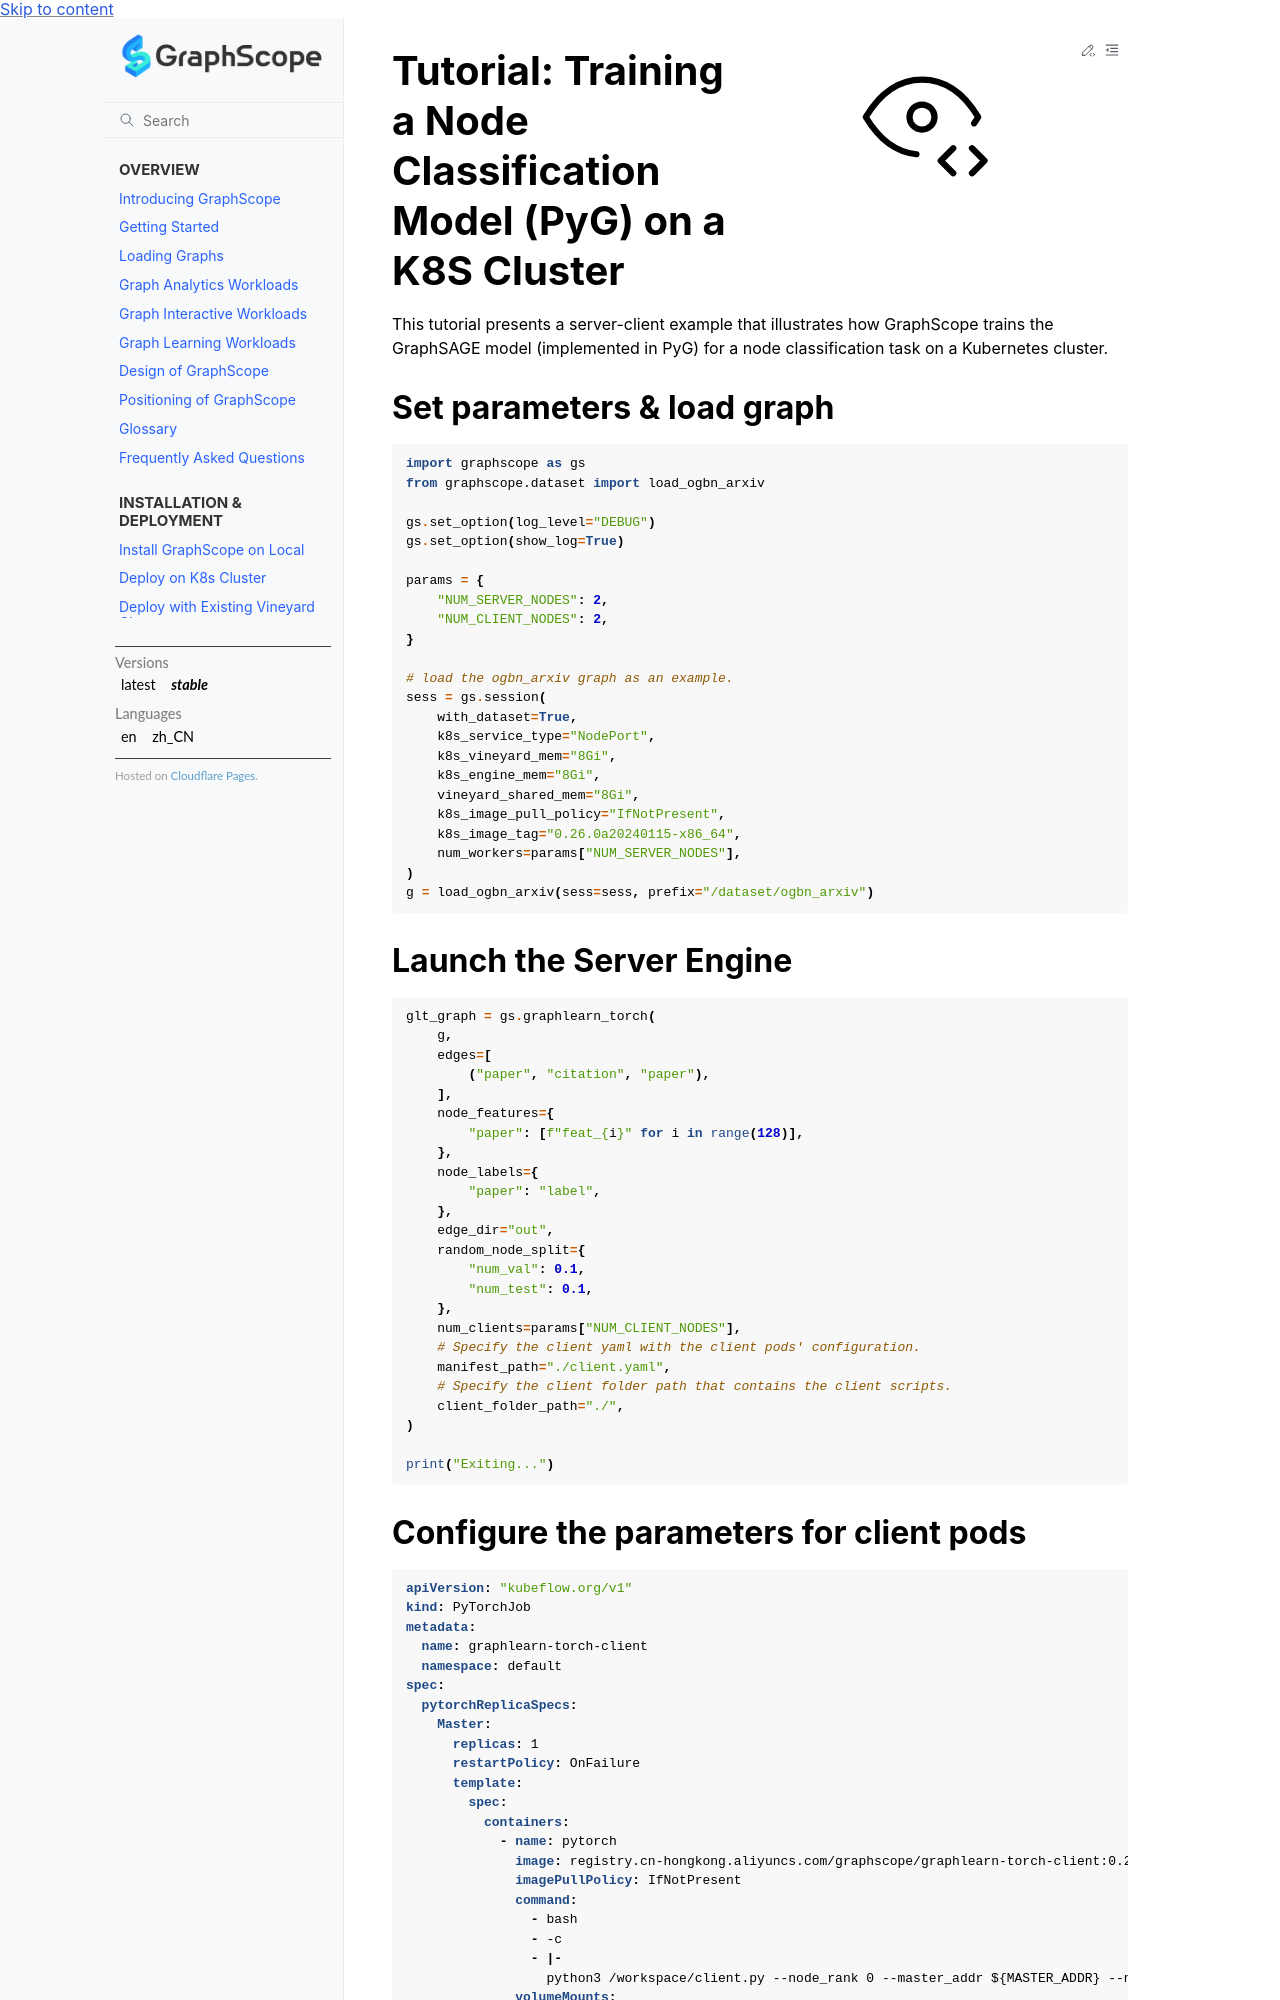

repository: alibaba/GraphScope · page: docs/learning_engine/tutorial_node_classification_pyg_k8s.html · generator: sphinx

# Tutorial: Training a Node Classification Model (PyG) on a K8S Cluster

This tutorial presents a server-client example that illustrates how GraphScope trains the GraphSAGE model (implemented in PyG) for a node classification task on a Kubernetes cluster.

## Set parameters & load graph

```python
import graphscope as gs
from graphscope.dataset import load_ogbn_arxiv

gs.set_option(log_level="DEBUG")
gs.set_option(show_log=True)

params = {
    "NUM_SERVER_NODES": 2,
    "NUM_CLIENT_NODES": 2,
}

# load the ogbn_arxiv graph as an example.
sess = gs.session(
    with_dataset=True,
    k8s_service_type="NodePort",
    k8s_vineyard_mem="8Gi",
    k8s_engine_mem="8Gi",
    vineyard_shared_mem="8Gi",
    k8s_image_pull_policy="IfNotPresent",
    k8s_image_tag="0.26.0a20240115-x86_64",
    num_workers=params["NUM_SERVER_NODES"],
)
g = load_ogbn_arxiv(sess=sess, prefix="/dataset/ogbn_arxiv")
```

## Launch the Server Engine
```python
glt_graph = gs.graphlearn_torch(
    g,
    edges=[
        ("paper", "citation", "paper"),
    ],
    node_features={
        "paper": [f"feat_{i}" for i in range(128)],
    },
    node_labels={
        "paper": "label",
    },
    edge_dir="out",
    random_node_split={
        "num_val": 0.1,
        "num_test": 0.1,
    },
    num_clients=params["NUM_CLIENT_NODES"],
    # Specify the client yaml with the client pods' configuration.
    manifest_path="./client.yaml",
    # Specify the client folder path that contains the client scripts.
    client_folder_path="./",
)

print("Exiting...")
```
